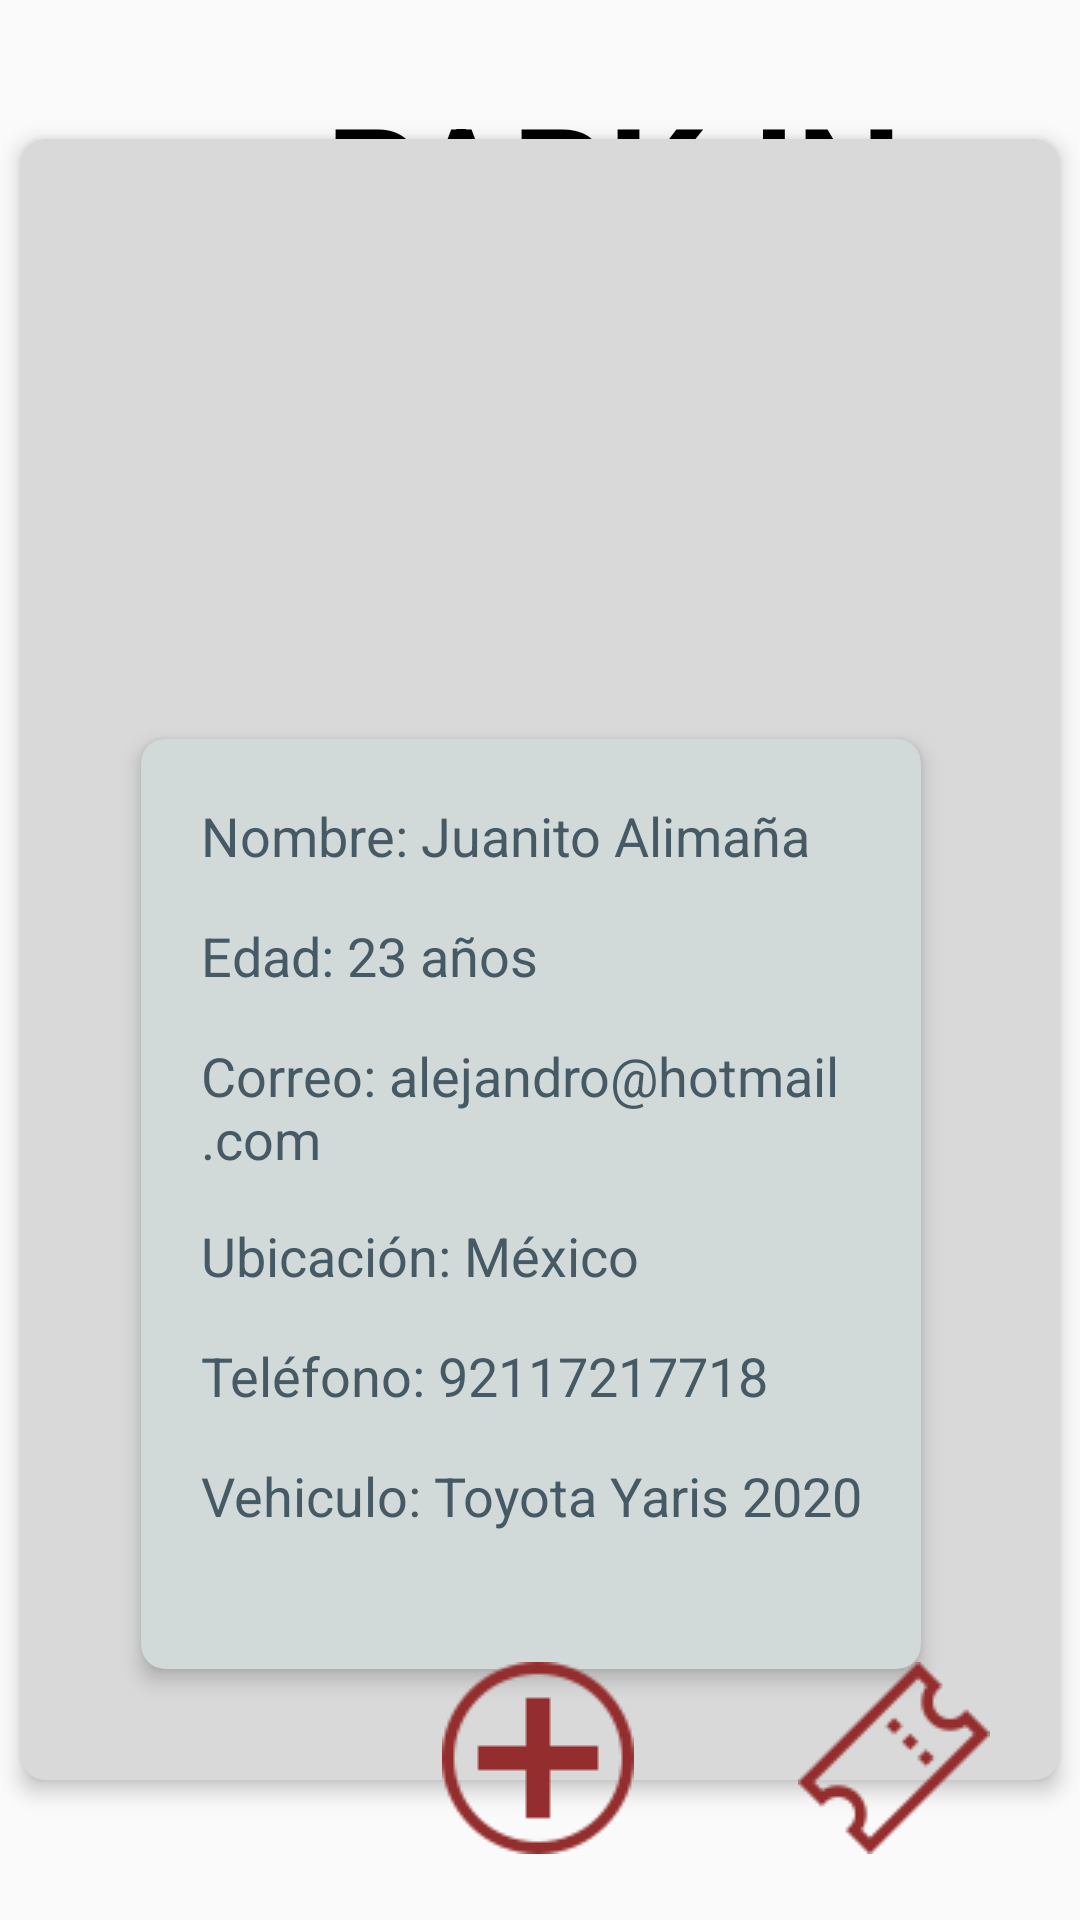

Produce the Android XML layout that renders to this screen, including the resource entries it uses.
<!-- AndroidManifest.xml: application theme Theme.PARKIN -->
<!-- res/layout/activity_mi_perfil_cliente.xml -->
<?xml version="1.0" encoding="utf-8"?>
<androidx.constraintlayout.widget.ConstraintLayout xmlns:android="http://schemas.android.com/apk/res/android"
    xmlns:app="http://schemas.android.com/apk/res-auto"
    xmlns:tools="http://schemas.android.com/tools"
    android:layout_width="match_parent"
    android:layout_height="match_parent"
    tools:context=".MiPerfilCliente">

    <TextView
        android:id="@+id/textView2"
        android:layout_width="wrap_content"
        android:layout_height="54dp"
        android:layout_marginStart="100dp"
        android:text="@string/cx"
        android:textColor="#000000"
        android:textSize="50sp"
        android:textStyle="bold"
        app:layout_constraintBottom_toBottomOf="parent"
        app:layout_constraintEnd_toEndOf="parent"
        app:layout_constraintHorizontal_bias="0.128"
        app:layout_constraintStart_toStartOf="parent"
        app:layout_constraintTop_toTopOf="parent"
        app:layout_constraintVertical_bias="0.044"
        tools:ignore="TextSizeCheck,VisualLintOverlap" />

    <RelativeLayout
        android:id="@+id/relativeLayout"
        android:layout_width="match_parent"
        android:layout_height="match_parent"
        android:gravity="center"
        tools:layout_editor_absoluteX="0dp"
        tools:layout_editor_absoluteY="0dp">

        <androidx.cardview.widget.CardView
            android:layout_width="346dp"
            android:layout_height="547dp"
            app:cardBackgroundColor="#D9D9D9"
            app:cardCornerRadius="8dp"
            app:cardElevation="4dp">

            


            <ImageView
                android:id="@+id/imageView10"
                android:layout_width="120dp"
                android:layout_height="120dp"
                android:layout_marginStart="110dp"
                android:layout_marginTop="50dp"
                android:src="@drawable/profilemen"
                android:contentDescription="@string/zdsg" />

            <androidx.cardview.widget.CardView
                android:layout_width="260dp"
                android:layout_height="310dp"
                android:layout_marginStart="40dp"
                android:layout_marginTop="200dp"
                app:cardBackgroundColor="#D1D9D9"
                app:cardCornerRadius="8dp"
                app:cardElevation="4dp"
                tools:ignore="TextSizeCheck">

                

                <TextView
                    android:id="@+id/textView15"
                    android:layout_width="wrap_content"
                    android:layout_height="wrap_content"
                    android:layout_marginStart="20dp"
                    android:layout_marginTop="20dp"
                    android:text="@string/nombre_juanito_alima_a"
                    android:textColor="#455A64"
                    android:textSize="18sp" />

                <TextView
                    android:id="@+id/textView16"
                    android:layout_width="wrap_content"
                    android:layout_height="wrap_content"
                    android:layout_marginStart="20dp"
                    android:layout_marginTop="60dp"
                    android:text="@string/edad_23_a_os"
                    android:textColor="#455A64"
                    android:textSize="18sp" />

                <TextView
                    android:id="@+id/textView17"
                    android:layout_width="wrap_content"
                    android:layout_height="wrap_content"
                    android:layout_marginStart="20dp"
                    android:layout_marginTop="100dp"
                    android:text="@string/correo_alejandro_hotmail_com"
                    android:textColor="#455A64"
                    android:textSize="18sp" />

                <TextView
                    android:id="@+id/textView18"
                    android:layout_width="wrap_content"
                    android:layout_height="wrap_content"
                    android:layout_marginStart="20dp"
                    android:layout_marginTop="160dp"
                    android:text="@string/ubicaci_n_m_xico"
                    android:textColor="#455A64"
                    android:textSize="18sp" />

                <TextView
                    android:id="@+id/textView19"
                    android:layout_width="wrap_content"
                    android:layout_height="wrap_content"
                    android:layout_marginStart="20dp"
                    android:layout_marginTop="200dp"
                    android:text="@string/A"
                    android:textColor="#455A64"
                    android:textSize="18sp" />

                <TextView
                    android:id="@+id/textView20"
                    android:layout_width="wrap_content"
                    android:layout_height="wrap_content"
                    android:layout_marginStart="20dp"
                    android:layout_marginTop="240dp"
                    android:text="@string/vehiculo_toyota_yaris_2020"
                    android:textColor="#455A64"
                    android:textSize="18sp" />
            </androidx.cardview.widget.CardView>

        </androidx.cardview.widget.CardView>


    </RelativeLayout>

    <ImageView
        android:id="@+id/btn_ticketsUsuario"
        android:layout_width="wrap_content"
        android:layout_height="wrap_content"
        android:src="@drawable/entradas"
        app:layout_constraintBottom_toBottomOf="parent"
        app:layout_constraintEnd_toEndOf="parent"
        app:layout_constraintHorizontal_bias="0.899"
        app:layout_constraintStart_toStartOf="parent"
        app:layout_constraintTop_toTopOf="parent"
        app:layout_constraintVertical_bias="0.962"
        android:contentDescription="@string/YRTEY" />

    <ImageView
        android:id="@+id/btn_ADondeVamos"
        android:layout_width="wrap_content"
        android:layout_height="wrap_content"
        android:src="@drawable/circuloplus"
        app:layout_constraintBottom_toBottomOf="parent"
        app:layout_constraintEnd_toEndOf="parent"
        app:layout_constraintHorizontal_bias="0.498"
        app:layout_constraintStart_toStartOf="parent"
        app:layout_constraintTop_toTopOf="parent"
        app:layout_constraintVertical_bias="0.962"
        android:contentDescription="@string/RET34" />


</androidx.constraintlayout.widget.ConstraintLayout>
<!-- resources referenced by this layout -->
<resources>
  <!-- drawable circuloplus: png bitmap (drawable, 4353 bytes) -->
  <!-- drawable entradas: png bitmap (drawable, 3029 bytes) -->
  <string name="A">Teléfono: 92117217718</string>
  <string name="RET34">TODO</string>
  <string name="YRTEY">TODO</string>
  <string name="correo_alejandro_hotmail_com">Correo: alejandro@hotmail.com</string>
  <string name="cx">PARK-IN</string>
  <string name="edad_23_a_os">Edad: 23 años</string>
  <string name="nombre_juanito_alima_a">Nombre: Juanito Alimaña</string>
  <string name="ubicaci_n_m_xico">Ubicación: México</string>
  <string name="vehiculo_toyota_yaris_2020">Vehiculo: Toyota Yaris 2020</string>
  <string name="zdsg">TODO</string>
  <style name="Theme.PARKIN" parent="android:Theme.Material.Light.NoActionBar" />
</resources>
